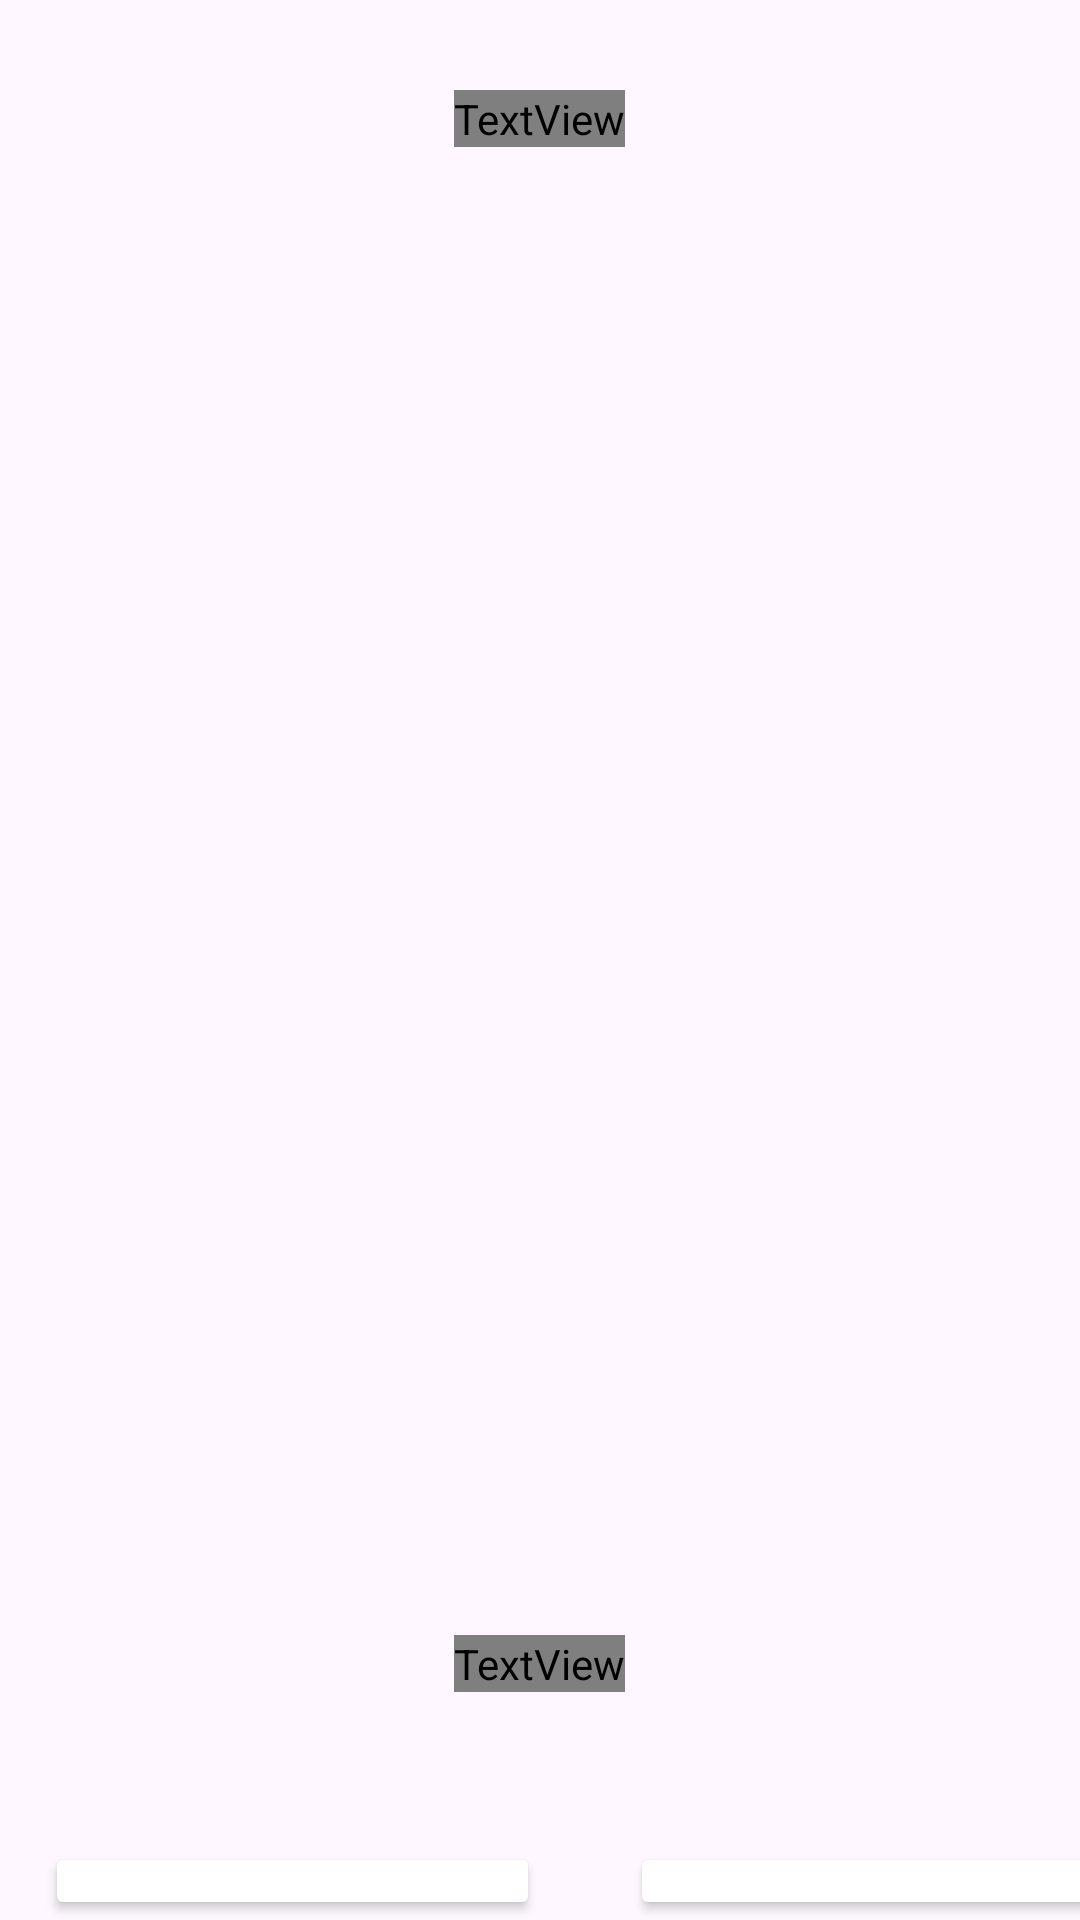

Write the Android layout XML for this screen, with the resource values it uses.
<!-- AndroidManifest.xml: application theme Theme.Detektiv_laba4 -->
<!-- res/layout/activity_result.xml -->
<?xml version="1.0" encoding="utf-8"?>
<LinearLayout
    xmlns:android="http://schemas.android.com/apk/res/android"
    xmlns:app="http://schemas.android.com/apk/res-auto"
    xmlns:tools="http://schemas.android.com/tools"
    android:layout_width="match_parent"
    android:layout_height="match_parent"
    android:orientation="vertical"
    tools:context=".ResultActivity">

    <TextView
        android:id="@+id/animalName"
        android:layout_width="wrap_content"
        android:layout_height="wrap_content"
        android:layout_gravity="center"
        android:layout_margin="30dp"
        android:layout_marginTop="30dp"
        android:text="Хитрый лис"
        android:textColor="@color/blue"
        android:textSize="16dp" />

    <ImageView
        android:id="@+id/animalImage"
        android:layout_width="match_parent"
        android:layout_height="416dp"
        android:layout_marginTop="20dp"
        android:src="@drawable/lisa" />

    <TextView
        android:layout_width="wrap_content"
        android:layout_height="wrap_content"
        android:layout_gravity="center"
        android:layout_margin="30dp"
        android:layout_marginTop="30dp"
        android:text="Это был он?"
        android:textColor="@color/blue"
        android:textSize="16dp" />

   <LinearLayout
       android:layout_width="match_parent"
       android:layout_height="wrap_content">

    <Button
        android:id="@+id/btnYes"
        android:layout_width="165dp"
        android:layout_height="wrap_content"
        android:layout_marginHorizontal="15dp"
        android:layout_marginTop="20dp"
        android:backgroundTint="@color/blue"
        android:onClick="onClick"
        android:text="ДА"
        android:textSize="20sp"/>


    <Button
        android:id="@+id/btnNo"
        android:layout_width="165dp"
        android:layout_height="wrap_content"
        android:layout_marginHorizontal="15dp"
        android:layout_marginTop="20dp"
        android:backgroundTint="@color/blue"
        android:onClick="onClick"
        android:text="НЕТ"
        android:textSize="20sp" />

</LinearLayout>

</LinearLayout>
<!-- resources referenced by this layout -->
<resources>
  <style name="Theme.Detektiv_laba4" parent="Base.Theme.Detektiv_laba4" />
  <style name="Base.Theme.Detektiv_laba4" parent="Theme.Material3.DayNight.NoActionBar">
          
          
      </style>
</resources>
